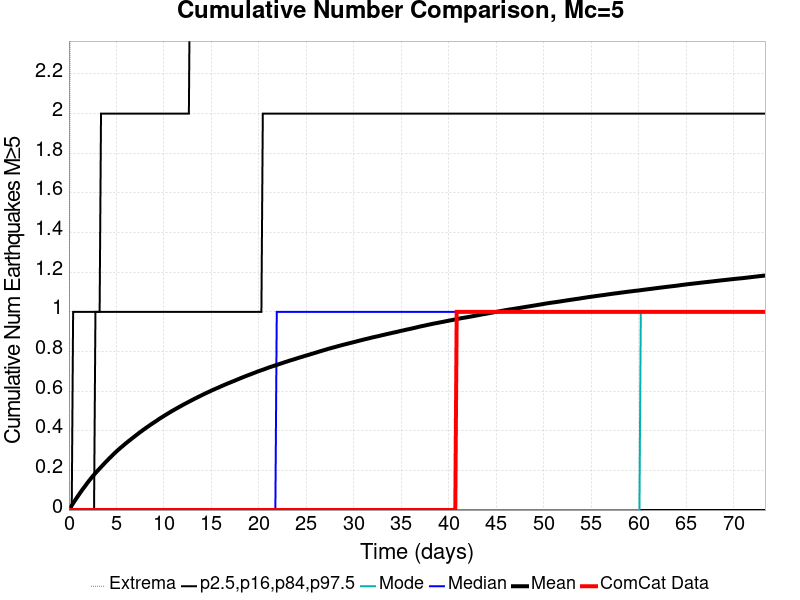

Data behind this chart, as committed beside it:
Time (days), ComCat Data, Simulation Mean, Simulation Median, Simulation Mode, Simulation Minimum, Simulation Maximum, 2.5 %-ile, 16 %-ile, 84 %-ile, 97.5 %-ile
0.0, 0.0, 0.0, 0.0, 0.0, 0.0, 0.0, 0.0, 0.0, 0.0, 0.0
0.1469, 0.0, 0.0118, 0.0, 0.0, 0.0, 3.0, 0.0, 0.0, 0.0, 0.0
0.2938, 0.0, 0.02316, 0.0, 0.0, 0.0, 3.0, 0.0, 0.0, 0.0, 0.0
0.4406, 0.0, 0.03417, 0.0, 0.0, 0.0, 3.0, 0.0, 0.0, 0.0, 1.0
0.5875, 0.0, 0.04524, 0.0, 0.0, 0.0, 4.0, 0.0, 0.0, 0.0, 1.0
0.7344, 0.0, 0.05547, 0.0, 0.0, 0.0, 4.0, 0.0, 0.0, 0.0, 1.0
0.8813, 0.0, 0.06611, 0.0, 0.0, 0.0, 4.0, 0.0, 0.0, 0.0, 1.0
1.028, 0.0, 0.07627, 0.0, 0.0, 0.0, 5.0, 0.0, 0.0, 0.0, 1.0
1.175, 0.0, 0.08669, 0.0, 0.0, 0.0, 5.0, 0.0, 0.0, 0.0, 1.0
1.322, 0.0, 0.09659, 0.0, 0.0, 0.0, 6.0, 0.0, 0.0, 0.0, 1.0
1.469, 0.0, 0.1064, 0.0, 0.0, 0.0, 6.0, 0.0, 0.0, 0.0, 1.0
1.616, 0.0, 0.1155, 0.0, 0.0, 0.0, 7.0, 0.0, 0.0, 0.0, 1.0
1.763, 0.0, 0.125, 0.0, 0.0, 0.0, 7.0, 0.0, 0.0, 0.0, 1.0
1.909, 0.0, 0.1347, 0.0, 0.0, 0.0, 7.0, 0.0, 0.0, 0.0, 1.0
2.056, 0.0, 0.1441, 0.0, 0.0, 0.0, 7.0, 0.0, 0.0, 0.0, 1.0
2.203, 0.0, 0.1528, 0.0, 0.0, 0.0, 7.0, 0.0, 0.0, 0.0, 1.0
2.35, 0.0, 0.1615, 0.0, 0.0, 0.0, 9.0, 0.0, 0.0, 0.0, 1.0
2.497, 0.0, 0.1703, 0.0, 0.0, 0.0, 9.0, 0.0, 0.0, 0.0, 1.0
2.644, 0.0, 0.1783, 0.0, 0.0, 0.0, 9.0, 0.0, 0.0, 0.0, 1.0
2.791, 0.0, 0.1864, 0.0, 0.0, 0.0, 9.0, 0.0, 0.0, 1.0, 1.0
2.938, 0.0, 0.1942, 0.0, 0.0, 0.0, 9.0, 0.0, 0.0, 1.0, 1.0
3.084, 0.0, 0.2018, 0.0, 0.0, 0.0, 10.0, 0.0, 0.0, 1.0, 1.0
3.231, 0.0, 0.2094, 0.0, 0.0, 0.0, 10.0, 0.0, 0.0, 1.0, 1.0
3.378, 0.0, 0.217, 0.0, 0.0, 0.0, 10.0, 0.0, 0.0, 1.0, 2.0
3.525, 0.0, 0.2246, 0.0, 0.0, 0.0, 10.0, 0.0, 0.0, 1.0, 2.0
3.672, 0.0, 0.2319, 0.0, 0.0, 0.0, 10.0, 0.0, 0.0, 1.0, 2.0
3.819, 0.0, 0.2396, 0.0, 0.0, 0.0, 10.0, 0.0, 0.0, 1.0, 2.0
3.966, 0.0, 0.2467, 0.0, 0.0, 0.0, 10.0, 0.0, 0.0, 1.0, 2.0
4.113, 0.0, 0.254, 0.0, 0.0, 0.0, 10.0, 0.0, 0.0, 1.0, 2.0
4.259, 0.0, 0.2613, 0.0, 0.0, 0.0, 10.0, 0.0, 0.0, 1.0, 2.0
4.406, 0.0, 0.268, 0.0, 0.0, 0.0, 10.0, 0.0, 0.0, 1.0, 2.0
4.553, 0.0, 0.2749, 0.0, 0.0, 0.0, 10.0, 0.0, 0.0, 1.0, 2.0
4.7, 0.0, 0.2818, 0.0, 0.0, 0.0, 10.0, 0.0, 0.0, 1.0, 2.0
4.847, 0.0, 0.2888, 0.0, 0.0, 0.0, 10.0, 0.0, 0.0, 1.0, 2.0
4.994, 0.0, 0.2952, 0.0, 0.0, 0.0, 10.0, 0.0, 0.0, 1.0, 2.0
5.141, 0.0, 0.3018, 0.0, 0.0, 0.0, 10.0, 0.0, 0.0, 1.0, 2.0
5.288, 0.0, 0.3077, 0.0, 0.0, 0.0, 10.0, 0.0, 0.0, 1.0, 2.0
5.435, 0.0, 0.3142, 0.0, 0.0, 0.0, 10.0, 0.0, 0.0, 1.0, 2.0
5.581, 0.0, 0.3199, 0.0, 0.0, 0.0, 10.0, 0.0, 0.0, 1.0, 2.0
5.728, 0.0, 0.3256, 0.0, 0.0, 0.0, 10.0, 0.0, 0.0, 1.0, 2.0
5.875, 0.0, 0.3321, 0.0, 0.0, 0.0, 10.0, 0.0, 0.0, 1.0, 2.0
6.022, 0.0, 0.3376, 0.0, 0.0, 0.0, 10.0, 0.0, 0.0, 1.0, 2.0
6.169, 0.0, 0.3432, 0.0, 0.0, 0.0, 10.0, 0.0, 0.0, 1.0, 2.0
6.316, 0.0, 0.3493, 0.0, 0.0, 0.0, 10.0, 0.0, 0.0, 1.0, 2.0
6.463, 0.0, 0.3546, 0.0, 0.0, 0.0, 10.0, 0.0, 0.0, 1.0, 2.0
6.61, 0.0, 0.3602, 0.0, 0.0, 0.0, 10.0, 0.0, 0.0, 1.0, 2.0
6.756, 0.0, 0.3657, 0.0, 0.0, 0.0, 10.0, 0.0, 0.0, 1.0, 2.0
6.903, 0.0, 0.3711, 0.0, 0.0, 0.0, 10.0, 0.0, 0.0, 1.0, 2.0
7.05, 0.0, 0.3766, 0.0, 0.0, 0.0, 10.0, 0.0, 0.0, 1.0, 2.0
7.197, 0.0, 0.382, 0.0, 0.0, 0.0, 10.0, 0.0, 0.0, 1.0, 2.0
7.344, 0.0, 0.3876, 0.0, 0.0, 0.0, 10.0, 0.0, 0.0, 1.0, 2.0
7.491, 0.0, 0.3929, 0.0, 0.0, 0.0, 10.0, 0.0, 0.0, 1.0, 2.0
7.638, 0.0, 0.3978, 0.0, 0.0, 0.0, 10.0, 0.0, 0.0, 1.0, 2.0
7.785, 0.0, 0.4032, 0.0, 0.0, 0.0, 10.0, 0.0, 0.0, 1.0, 2.0
7.931, 0.0, 0.4081, 0.0, 0.0, 0.0, 10.0, 0.0, 0.0, 1.0, 2.0
8.078, 0.0, 0.4132, 0.0, 0.0, 0.0, 10.0, 0.0, 0.0, 1.0, 2.0
8.225, 0.0, 0.4183, 0.0, 0.0, 0.0, 10.0, 0.0, 0.0, 1.0, 2.0
8.372, 0.0, 0.423, 0.0, 0.0, 0.0, 10.0, 0.0, 0.0, 1.0, 2.0
8.519, 0.0, 0.428, 0.0, 0.0, 0.0, 10.0, 0.0, 0.0, 1.0, 2.0
8.666, 0.0, 0.4328, 0.0, 0.0, 0.0, 10.0, 0.0, 0.0, 1.0, 2.0
... 440 more rows
